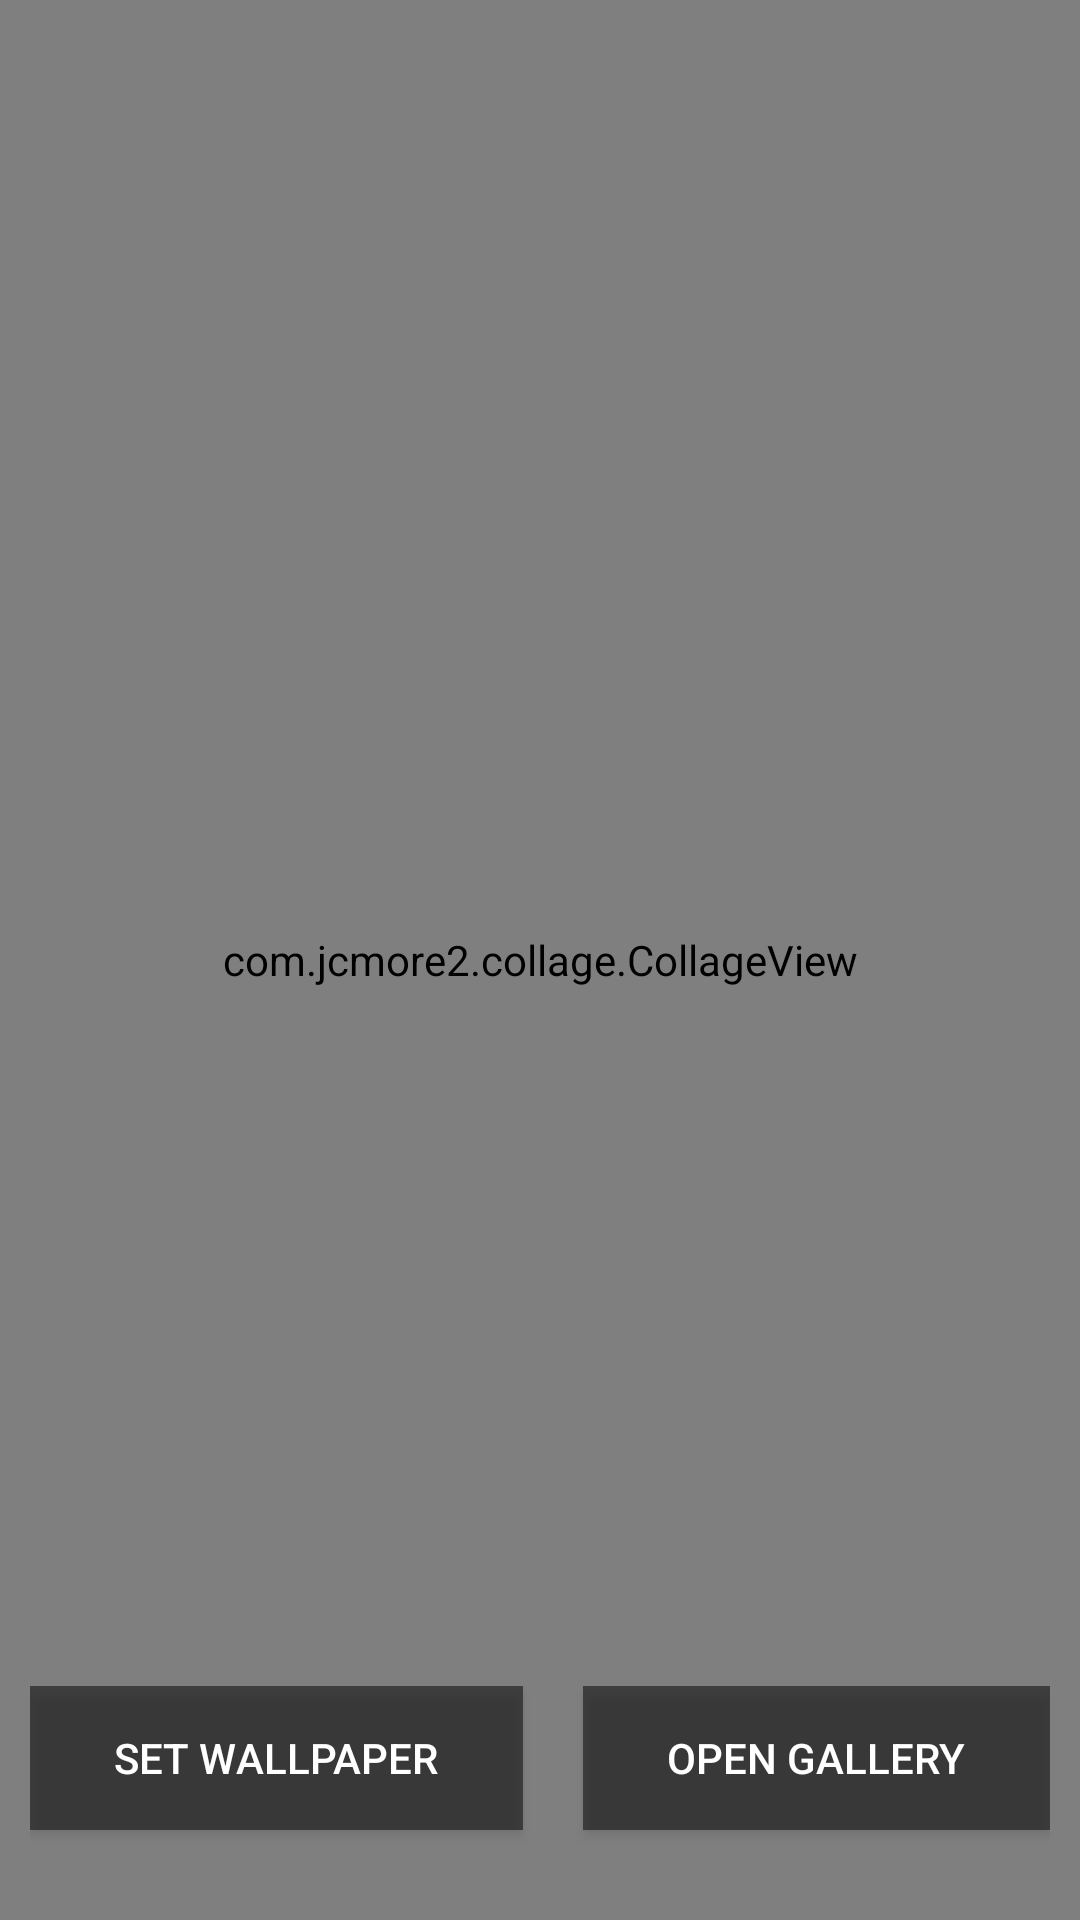

The Android layout XML behind this screen, and the referenced resources:
<!-- AndroidManifest.xml: application theme Theme.AppCompat -->
<!-- res/layout/activity_preview.xml -->
<?xml version="1.0" encoding="utf-8"?>
<FrameLayout
    xmlns:android="http://schemas.android.com/apk/res/android"
    xmlns:app="http://schemas.android.com/apk/res-auto"
    xmlns:tools="http://schemas.android.com/tools"
    android:layout_width="match_parent"
    android:layout_height="match_parent"
    tools:context=".activity.PreviewActivity">

    <com.jcmore2.collage.CollageView
        android:id="@+id/collage_view"
        android:layout_width="match_parent"
        android:layout_height="match_parent"/>

    <LinearLayout
        android:layout_margin="10dp"
        android:layout_gravity="bottom|center_horizontal"
        android:layout_width="match_parent"
        android:layout_height="wrap_content">

        <Button
            android:layout_marginRight="10dp"
            android:layout_weight="1"
            android:id="@+id/button_set_wallpaper"
            android:textColor="@color/white"
            android:layout_marginBottom="20dp"
            android:background="@android:drawable/screen_background_dark_transparent"
            android:text="Set Wallpaper"
            android:layout_width="wrap_content"
            android:layout_height="wrap_content"/>


        <Button
            android:layout_marginLeft="10dp"
            android:layout_weight="1"
            android:id="@+id/button_open_gallery"
            android:textColor="@color/white"
            android:layout_marginBottom="20dp"
            android:background="@android:drawable/screen_background_dark_transparent"
            android:text="Open Gallery"
            android:layout_width="wrap_content"
            android:layout_height="wrap_content"/>

    </LinearLayout>


</FrameLayout>
<!-- resources referenced by this layout -->
<resources>
  <color name="white">#FFFFFF</color>
  <style name="Theme.AppCompat" parent="Theme.AppCompat.DayNight.NoActionBar">
          
          <item name="colorPrimary">@color/purple_500</item>
          <item name="colorPrimaryVariant">@color/purple_700</item>
          <item name="colorOnPrimary">@color/white</item>
          
          <item name="colorSecondary">@color/teal_200</item>
          <item name="colorSecondaryVariant">@color/teal_700</item>
          <item name="colorOnSecondary">@color/black</item>
          
          <item name="android:statusBarColor" tools:targetApi="l">?attr/colorPrimaryVariant</item>
          
      </style>
  <color name="purple_500">#FF6200EE</color>
  <color name="purple_700">#FF3700B3</color>
  <color name="teal_200">#FF03DAC5</color>
  <color name="teal_700">#FF018786</color>
  <color name="black">#000000</color>
</resources>
